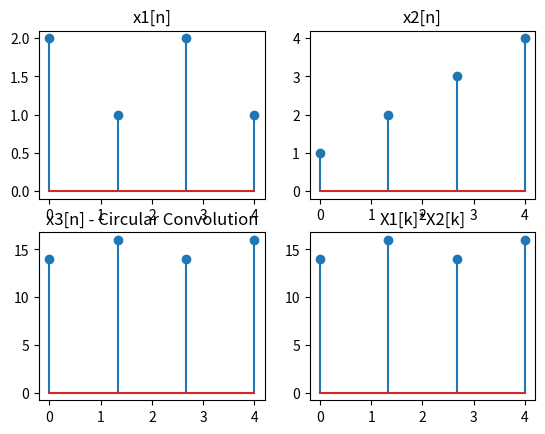

This chart was generated by the following Python code:
# -*- coding: utf-8 -*-
"""
Created on Fri Nov  8 19:42:05 2019

[redacted]
"""

import numpy as np
import matplotlib.pyplot as plt

xn1 = np.asarray([2,1,2,1])
xn2 = np.asarray([1,2,3,4])
xn3 = []
N1 = len(xn1)
N2 = len(xn2)

n1 = np.linspace(0,N1,N1)
n2 = np.linspace(0,N2,N2)

"""Circular Convolution"""
for m in range(N1):
    temp = np.roll(xn2,-m) # Circular Shift
    mult = 0
    for n in range(N2):
       mult += np.dot(xn1[n],temp[n])
    xn3.append(mult)

a =np.linspace(0,N1,N1)
plt.subplot(2,2,1)
plt.title("x1[n]")
plt.stem(a,xn1)
plt.subplot(2,2,2)
plt.title("x2[n]")
plt.stem(a,xn2)
plt.subplot(2,2,3)
plt.title("x3[n] - Circular Convolution")
plt.stem(a,xn3)
plt.show()

"""Check"""
dft1 = []
dft2 = []
xk = []
idft = []

for k in range(N1):
    mult1 = 0
    mult2 = 0
    for n in range(N1):
        exp1 = np.exp((-1j*2*np.pi*n*k)/N1)
        exp2 = np.exp((-1j*2*np.pi*n*k)/N2)
        mult1 += np.dot(xn1[n],exp1)
        mult2 += np.dot(xn2[n],exp2)
    dft1.append(mult1)
    dft2.append(mult2)
    
for i in range(N1):
    xk.append(np.dot(dft1[i],dft2[i]))

for n in range(N1):
    mult = 0
    mult1 = 0
    for k in range(N1):
        exp = np.exp((1j*2*np.pi*n*k)/N1)
        mult += np.dot(xk[k],exp)
    idft.append(mult/N1)

plt.subplot(2,2,4)
plt.title("X1[k]*X2[k]")
plt.stem(a,idft)

plt.show()
